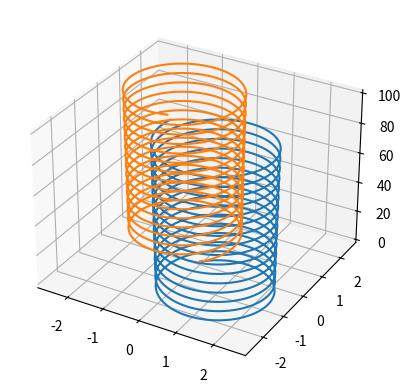

Here is the Python script that generated this plot:
import math as m
import matplotlib.pyplot as plt
import numpy as np
from mpl_toolkits import mplot3d

class nabijena_cestica:
    def __init__(self,dt,q,m,v_x,v_y,v_z,B,E_x,E_y,E_z,x=0,y=0,z=0):
        self.q=q
        self.m=m
        self.brzina=np.array((v_x,v_y,v_z))
        self.E=np.array((E_x,E_y,E_z))
        self.B=np.array((0,0,B))
        self.poz=np.array((x,y,z))
        self.dt=dt

    
    def pomak(self):
        self.poz=np.array((self.poz[0]+self.dt*self.brzina[0],self.poz[1]+self.dt*self.brzina[1],self.poz[2]+self.dt*self.brzina[2]))
        pass

    def trajektorij(self,ax):
        timer=0
        lista_x=[]
        lista_y=[]
        lista_z=[] 
        while timer<1000:
            timer=timer+self.dt
            a=(float(self.q)/self.m)*(self.E+np.cross(self.brzina,self.B))
            self.brzina=self.brzina+self.dt*(a)
            self.pomak()
            lista_x.append(self.poz[0])
            lista_y.append(self.poz[1])
            lista_z.append(self.poz[2])
        ax.plot3D(lista_x,lista_y,lista_z)
        pass

cestica1=nabijena_cestica(0.01,1,1,0.1,0.1,0.1,0.1,0,0,0,0,0,0)
cestica2=nabijena_cestica(0.01,-1,1,0.1,0.1,0.1,0.1,0,0,0,0,0,0)
fig = plt.figure()
ax = plt.axes(projection='3d')
cestica1.trajektorij(ax)
cestica2.trajektorij(ax)
plt.show()
        
        


        

